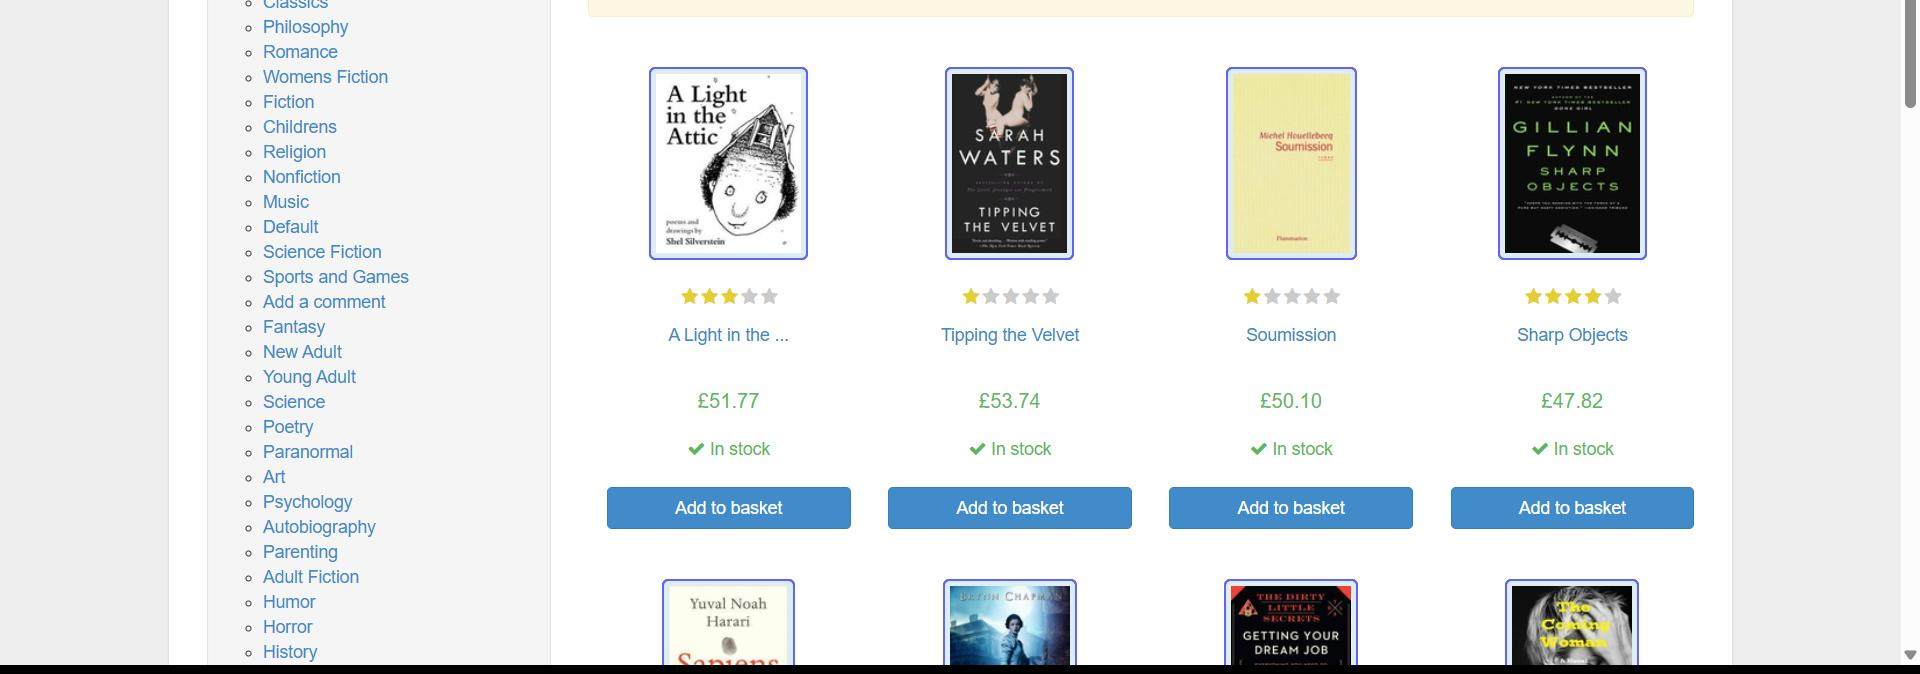
Workflow: Main

Step 1: get-text from the ol in window 'All products | Books to Scrape - Sandbox' (chrome.exe)

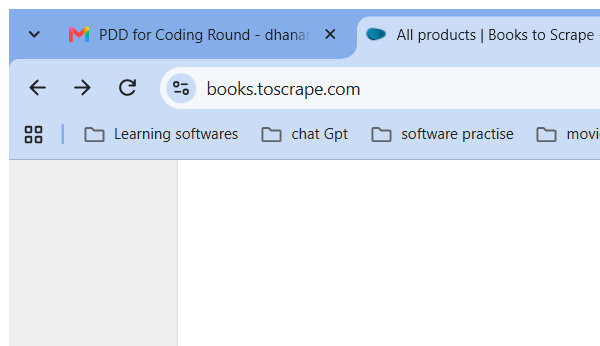
Step 2 [try]: Attach Browser 'chrome.exe All' (chrome.exe)

Step 3: Chrome Foolproof Preserving A Guide to Small in window '*Sandbox' (chrome.exe) (no picture)

Step 4 [try]: check the heading (chrome.exe) (no picture)

Step 5: get-text from the heading in window 'Foolproof Preserving: A Guide to Small Batch Jams, Jellies, Pickles, Condiments, and More: A Foolproof Guide to Making Small Batch Jams, Jellies, Pickles, Condiments, and More | Books to Scrape -...' (chrome.exe) (no picture)

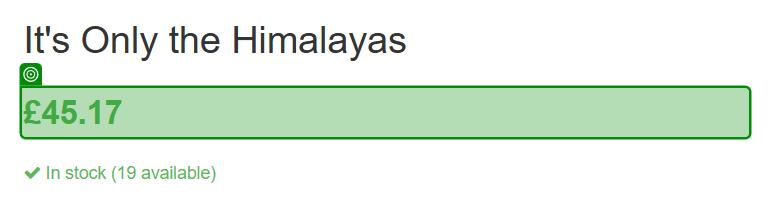
Step 6: get-text from the paragraph in window 'It's Only the Himalayas | Books to Scrape - Sandbox' (chrome.exe)
